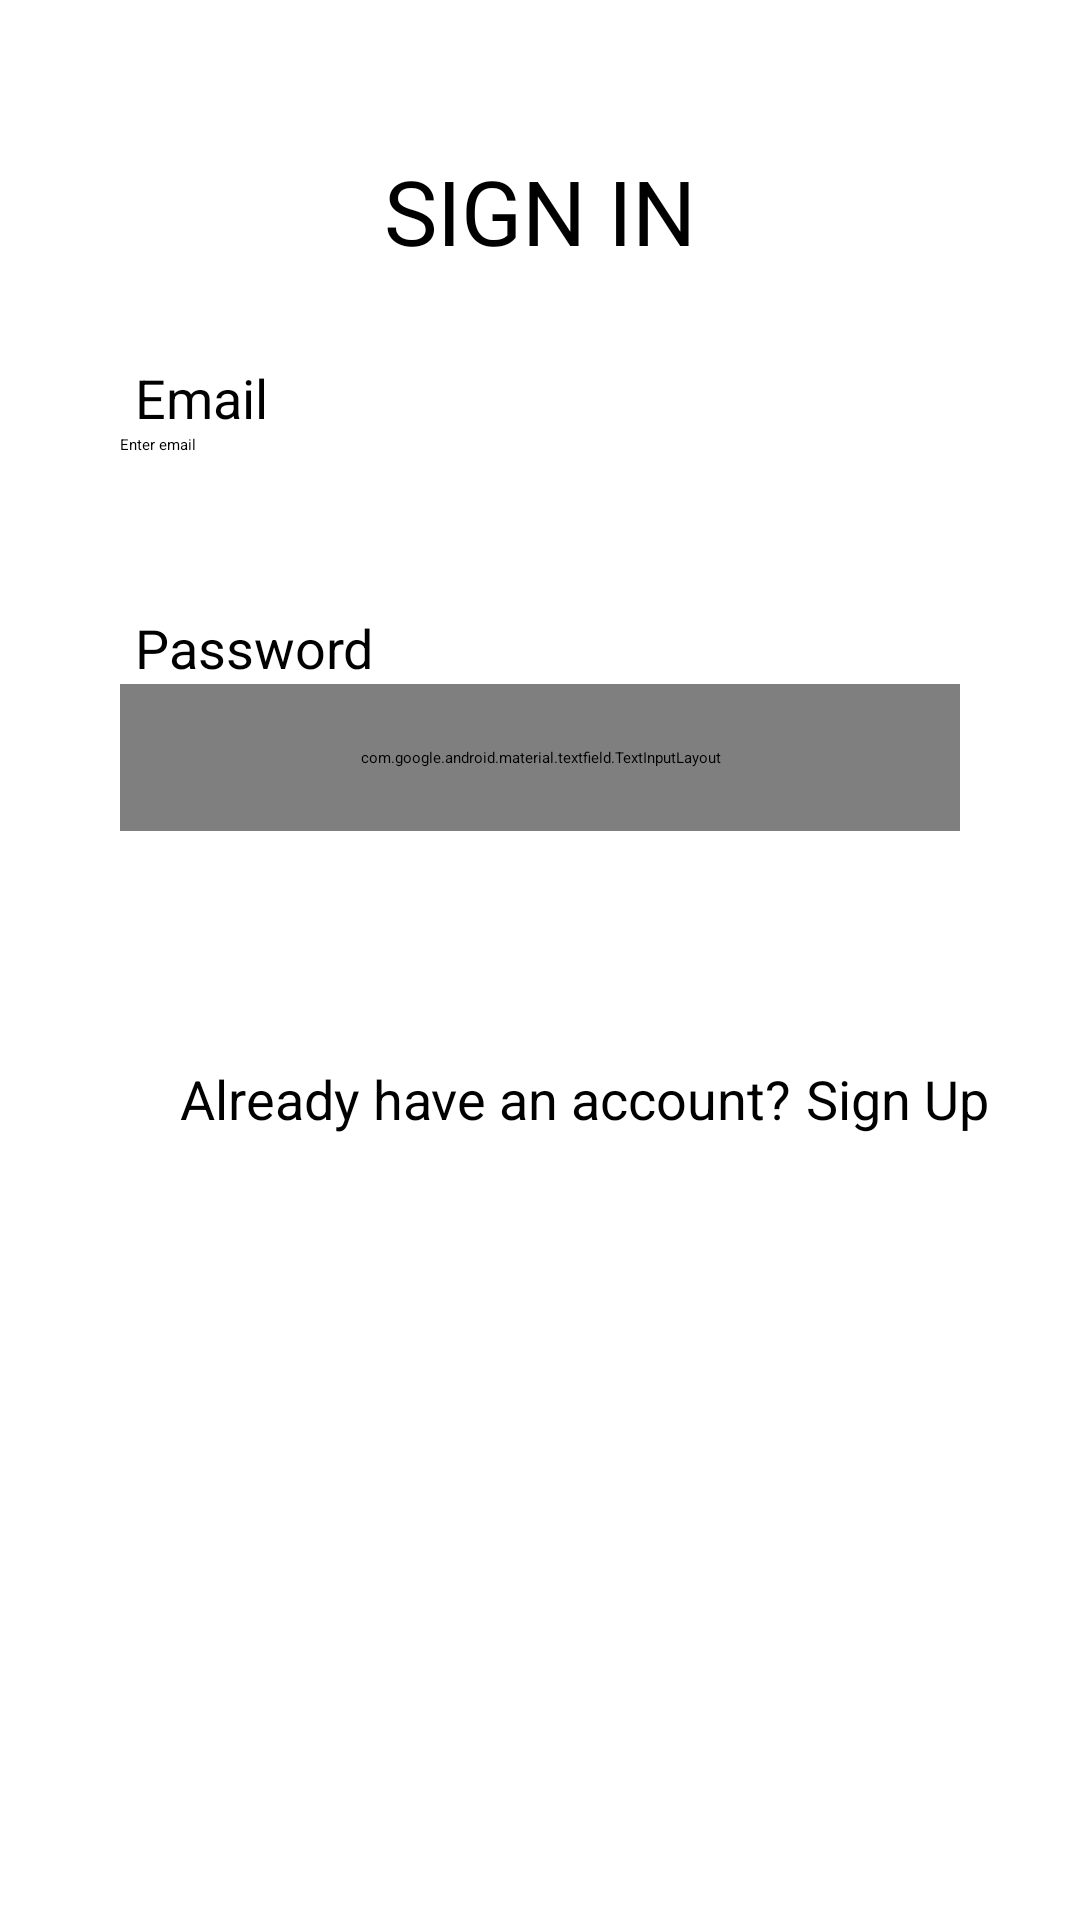

Reconstruct the res/layout file that produces this screen, plus the resources it refers to.
<!-- AndroidManifest.xml: activity theme Theme.App.SplashScreen -->
<!-- res/layout/activity_login.xml -->
<?xml version="1.0" encoding="utf-8"?>
<layout xmlns:android="http://schemas.android.com/apk/res/android"
    xmlns:app="http://schemas.android.com/apk/res-auto"
    xmlns:tools="http://schemas.android.com/tools">

    <data>

    </data>

    <ScrollView
        android:layout_width="match_parent"
        android:layout_height="match_parent"
        tools:context=".Activites.LoginActivity">


        <RelativeLayout
            android:layout_width="match_parent"
            android:layout_height="match_parent">

        <TextView
            android:id="@+id/tvSigIn"
            android:layout_width="wrap_content"
            android:layout_height="wrap_content"
            android:text="@string/signIn"
            android:layout_marginTop="50dp"
            android:layout_marginLeft="35dp"
            android:textSize="30sp"
            android:layout_centerHorizontal="true"
            android:textColor="@color/black"/>

        <TextView
            android:id="@+id/tvEmail"
            android:layout_width="wrap_content"
            android:layout_height="wrap_content"
            android:layout_below="@+id/tvSigIn"
            android:text="@string/email"
            android:layout_marginTop="30dp"
            android:layout_marginLeft="45dp"
            android:textSize="18sp"
            android:textColor="@color/black"/>

            <EditText
                android:id="@+id/etEmail"
                android:layout_width="280dp"
                android:layout_height="49dp"
                android:layout_below="@id/tvEmail"
                android:layout_centerInParent="true"
                android:layout_marginLeft="40dp"
                android:hint="@string/EnterEmail"
                android:inputType="textEmailAddress" />

        <TextView
            android:id="@+id/tvPass"
            android:layout_width="wrap_content"
            android:layout_height="wrap_content"
            android:layout_below="@+id/etEmail"
            android:text="@string/pass"
            android:layout_marginTop="10dp"
            android:layout_marginLeft="45dp"
            android:textSize="18sp"
            android:textColor="@color/black"/>


            <com.google.android.material.textfield.TextInputLayout
                android:layout_width="280dp"
                android:id="@+id/Password"
                android:layout_below="@id/tvPass"
                android:layout_centerInParent="true"
                android:layout_height="49dp"
                app:passwordToggleEnabled="true">
                <com.google.android.material.textfield.TextInputEditText
                    android:layout_width="280dp"
                    android:id="@+id/etPass"
                    android:layout_height="49dp"
                    android:inputType="textPassword"
                    android:background="@android:color/transparent" />
            </com.google.android.material.textfield.TextInputLayout>

            <Button
                android:id="@+id/btn"
                android:layout_width="wrap_content"
                android:layout_height="wrap_content"
                android:layout_below="@id/Password"
                android:layout_centerInParent="true"
                android:layout_marginTop="25dp"
                android:backgroundTint="@color/black"
                android:text="@string/SignInBtn"
                android:textColor="@color/white" />

        <LinearLayout
            android:layout_width="match_parent"
            android:layout_height="wrap_content"
            android:layout_below="@+id/btn"
            android:orientation="horizontal">

            <TextView
                android:id="@+id/tvLine"
                android:layout_width="wrap_content"
                android:layout_height="wrap_content"
                android:text="@string/accountLine"
                android:layout_marginTop="45dp"
                android:layout_marginLeft="60dp"
                android:textSize="18sp"
                android:textColor="@color/black"/>

            <TextView
                android:id="@+id/tvSignup"
                android:layout_width="wrap_content"
                android:layout_height="wrap_content"
                android:layout_below="@+id/btn"
                android:text="@string/SignupBtn"
                android:layout_marginTop="45dp"
                android:layout_marginLeft="5dp"
                android:textSize="18sp"
                android:textColor="@color/black"/>
        </LinearLayout>
    </RelativeLayout>

    </ScrollView>
</layout>
<!-- resources referenced by this layout -->
<resources>
  <color name="black">#FF000000</color>
  <color name="white">#FFFFFFFF</color>
  <string name="EnterEmail">Enter email</string>
  <string name="SignInBtn">Sign In</string>
  <string name="SignupBtn">Sign Up</string>
  <string name="accountLine">Already have an account?</string>
  <string name="email">Email</string>
  <string name="pass">Password</string>
  <string name="signIn">SIGN IN</string>
</resources>
